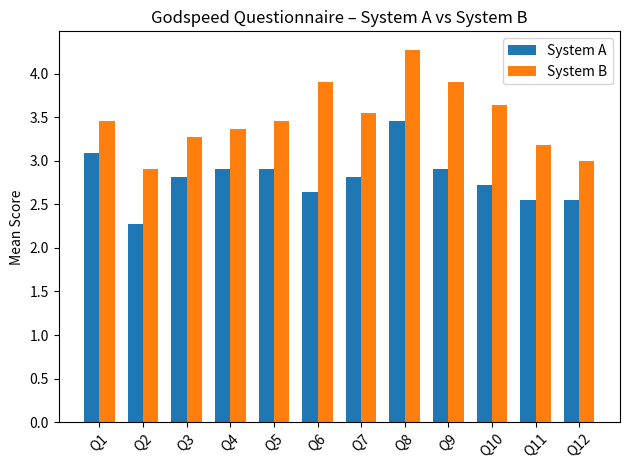
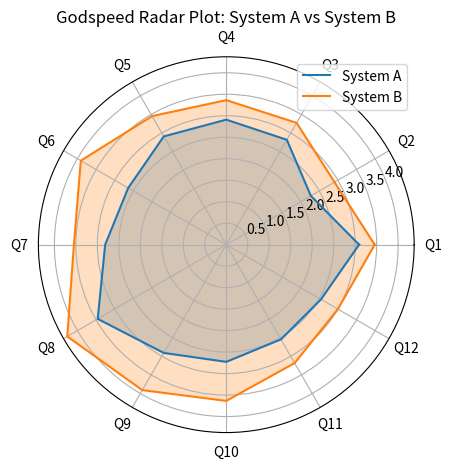

Recreate these plots in Python, in order.
import pandas as pd
import matplotlib.pyplot as plt
import numpy as np

# Mean scores for questions (from previous results)
mean_scores = pd.DataFrame({
    'Question': ['Q1', 'Q2', 'Q3', 'Q4', 'Q5', 'Q6', 'Q7', 'Q8', 'Q9', 'Q10', 'Q11', 'Q12'],
    'System A Mean': [3.090909, 2.272727, 2.818182, 2.909091, 2.909091, 2.636364,
                      2.818182, 3.454545, 2.909091, 2.727273, 2.545455, 2.545455],
    'System B Mean': [3.454545, 2.909091, 3.272727, 3.363636, 3.454545, 3.909091,
                      3.545455, 4.272727, 3.909091, 3.636364, 3.181818, 3.000000]
})

# --- BAR CHART ---
x = np.arange(len(mean_scores))
width = 0.35

fig_bar, ax_bar = plt.subplots()
bar1 = ax_bar.bar(x - width/2, mean_scores['System A Mean'], width, label='System A')
bar2 = ax_bar.bar(x + width/2, mean_scores['System B Mean'], width, label='System B')

ax_bar.set_ylabel('Mean Score')
ax_bar.set_title('Godspeed Questionnaire – System A vs System B')
ax_bar.set_xticks(x)
ax_bar.set_xticklabels(mean_scores['Question'])
ax_bar.legend()
plt.xticks(rotation=45)
plt.tight_layout()

# --- RADAR PLOT ---
# Radar plots need circular layout and categories
labels = mean_scores['Question'].values
num_vars = len(labels)

angles = np.linspace(0, 2 * np.pi, num_vars, endpoint=False).tolist()
values_a = mean_scores['System A Mean'].tolist()
values_b = mean_scores['System B Mean'].tolist()

# Repeat first value to close the circular graph
values_a += values_a[:1]
values_b += values_b[:1]
angles += angles[:1]

fig_radar, ax_radar = plt.subplots(subplot_kw={'polar': True})
ax_radar.plot(angles, values_a, label='System A')
ax_radar.fill(angles, values_a, alpha=0.25)
ax_radar.plot(angles, values_b, label='System B')
ax_radar.fill(angles, values_b, alpha=0.25)
ax_radar.set_xticks(angles[:-1])
ax_radar.set_xticklabels(labels)
ax_radar.set_title('Godspeed Radar Plot: System A vs System B')
ax_radar.legend(loc='upper right')

plt.tight_layout()
plt.show()
